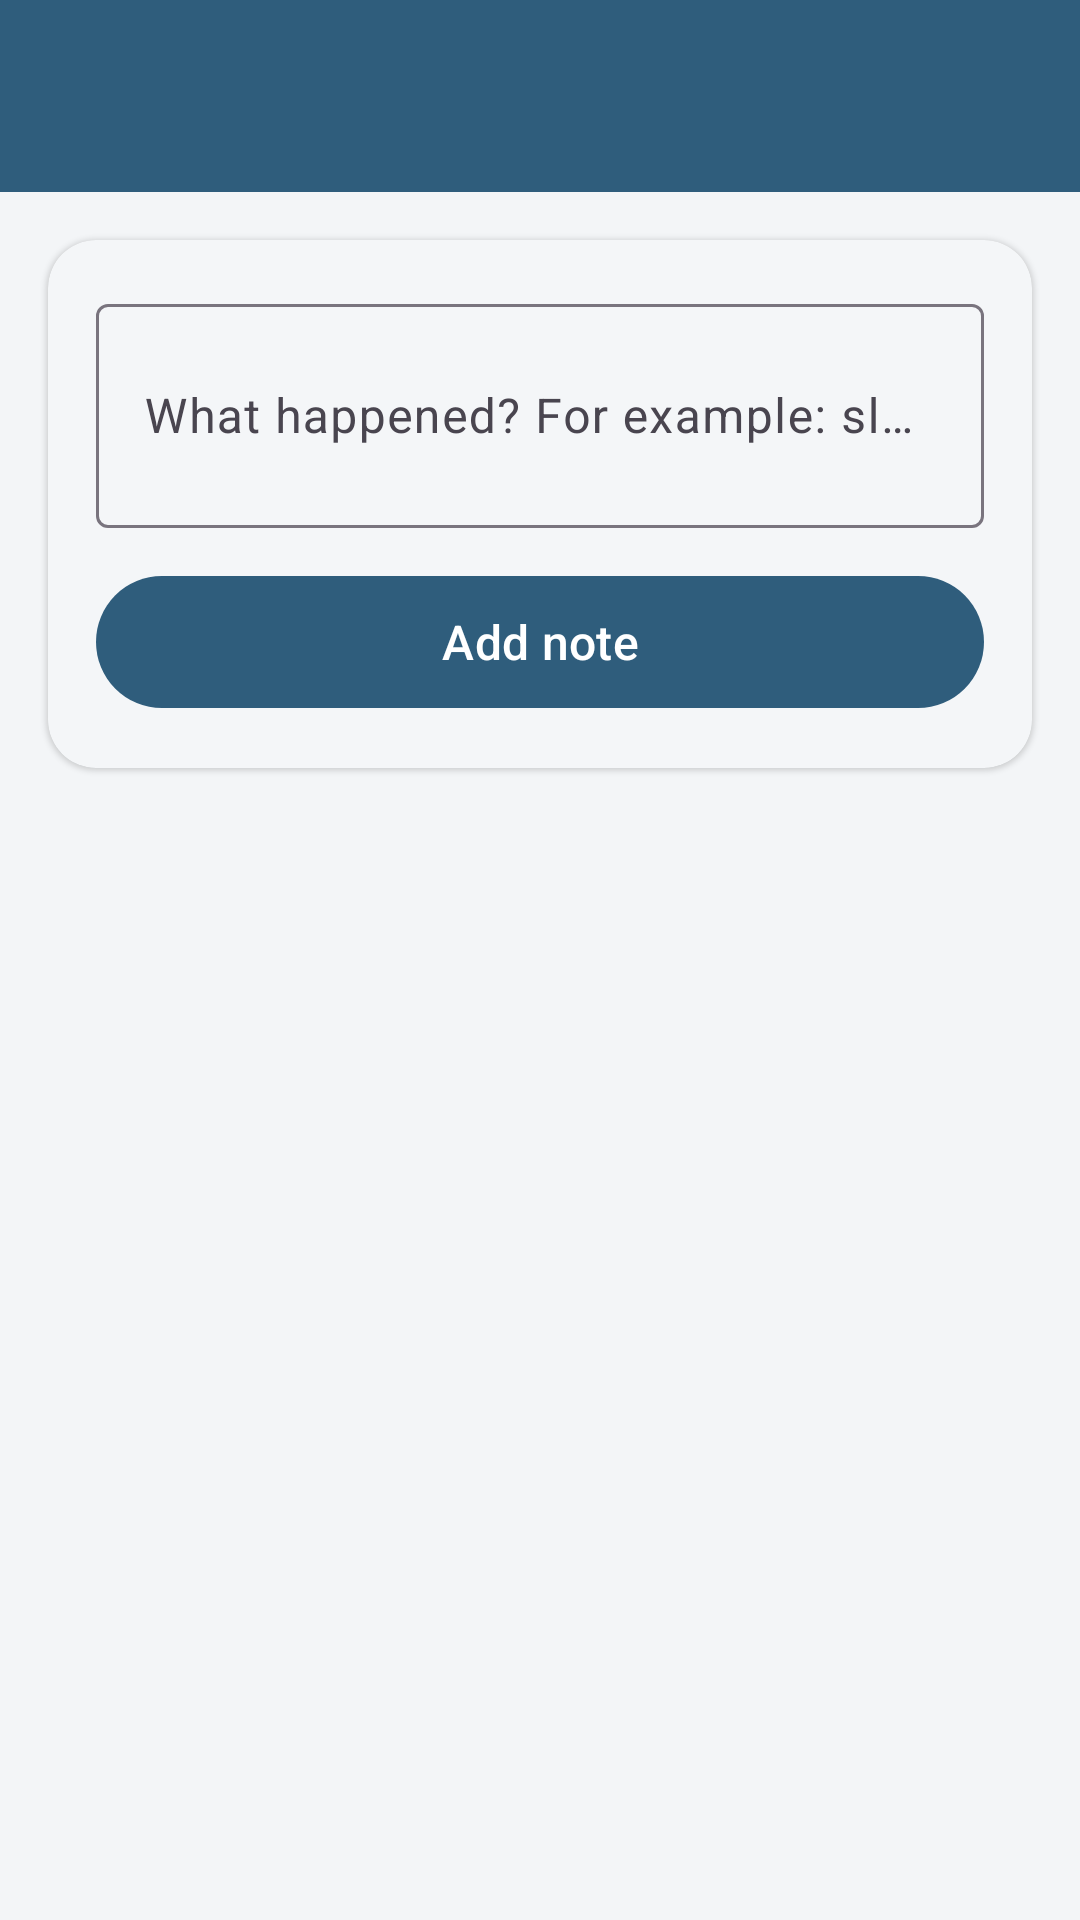

Produce the Android XML layout that renders to this screen, including the resource entries it uses.
<!-- AndroidManifest.xml: application theme Theme.KinKeeper -->
<!-- res/layout/activity_care_log.xml -->
<?xml version="1.0" encoding="utf-8"?>
<LinearLayout xmlns:android="http://schemas.android.com/apk/res/android"
    xmlns:app="http://schemas.android.com/apk/res-auto"
    android:layout_width="match_parent"
    android:layout_height="match_parent"
    android:background="@color/page"
    android:orientation="vertical">

    <com.google.android.material.appbar.MaterialToolbar
        android:id="@+id/toolbar"
        style="@style/ScreenToolbar"
        android:layout_width="match_parent"
        android:layout_height="?attr/actionBarSize"
        app:navigationIcon="@drawable/ic_back" />

    <com.google.android.material.card.MaterialCardView
        style="@style/CardBase"
        android:layout_width="match_parent"
        android:layout_height="wrap_content"
        android:layout_margin="16dp">

        <LinearLayout
            android:layout_width="match_parent"
            android:layout_height="wrap_content"
            android:orientation="vertical"
            android:padding="16dp">

            <com.google.android.material.textfield.TextInputLayout
                android:id="@+id/layoutNote"
                style="@style/Widget.Material3.TextInputLayout.OutlinedBox"
                android:layout_width="match_parent"
                android:layout_height="wrap_content"
                android:hint="@string/note_hint">

                <com.google.android.material.textfield.TextInputEditText
                    android:id="@+id/inputNote"
                    android:layout_width="match_parent"
                    android:layout_height="wrap_content"
                    android:inputType="textMultiLine|textCapSentences"
                    android:minLines="2" />
            </com.google.android.material.textfield.TextInputLayout>

            <com.google.android.material.button.MaterialButton
                android:id="@+id/buttonAddNote"
                android:layout_width="match_parent"
                android:layout_height="52dp"
                android:layout_marginTop="12dp"
                android:text="@string/add_note"
                android:textSize="16sp" />
        </LinearLayout>
    </com.google.android.material.card.MaterialCardView>

    <FrameLayout
        android:layout_width="match_parent"
        android:layout_height="0dp"
        android:layout_weight="1">

        <androidx.recyclerview.widget.RecyclerView
            android:id="@+id/recyclerNotes"
            android:layout_width="match_parent"
            android:layout_height="match_parent"
            android:clipToPadding="false"
            android:paddingStart="16dp"
            android:paddingEnd="16dp"
            android:paddingBottom="16dp" />

        <TextView
            android:id="@+id/textEmptyNotes"
            android:layout_width="match_parent"
            android:layout_height="wrap_content"
            android:layout_gravity="center"
            android:gravity="center"
            android:padding="32dp"
            android:text="@string/no_notes"
            android:textColor="@color/slate"
            android:textSize="16sp"
            android:visibility="gone" />
    </FrameLayout>

</LinearLayout>
<!-- resources referenced by this layout -->
<resources>
  <color name="page">#F3F5F7</color>
  <color name="slate">#4A5B6B</color>
  <string name="add_note">Add note</string>
  <string name="no_notes">No notes yet. Write down anything the doctor might ask about.</string>
  <string name="note_hint">What happened? For example: slept badly, refused breakfast</string>
  <style name="CardBase" parent="Widget.Material3.CardView.Elevated">
          <item name="cardCornerRadius">16dp</item>
          <item name="cardElevation">1dp</item>
          <item name="cardBackgroundColor">@color/surface</item>
      </style>
  <style name="ScreenToolbar" parent="Widget.Material3.Toolbar">
          <item name="android:background">@color/primary</item>
          <item name="titleTextColor">@color/white</item>
          <item name="navigationIconTint">@color/white</item>
          <item name="android:elevation">2dp</item>
      </style>
  <style name="Theme.KinKeeper" parent="Theme.Material3.Light.NoActionBar">
          <item name="colorPrimary">@color/primary</item>
          <item name="colorOnPrimary">@color/white</item>
          <item name="colorSecondary">@color/amber</item>
          <item name="android:colorBackground">@color/page</item>
          <item name="colorSurface">@color/surface</item>
          <item name="android:statusBarColor">@color/primary_dark</item>
          <item name="android:textColorPrimary">@color/ink</item>
          <item name="android:windowLightStatusBar" tools:targetApi="m">false</item>
      </style>
  <color name="surface">#FFFFFF</color>
  <color name="primary">#2F5D7C</color>
  <color name="white">#FFFFFF</color>
  <color name="amber">#C97A1E</color>
  <color name="primary_dark">#1E4058</color>
  <color name="ink">#16202B</color>
</resources>
